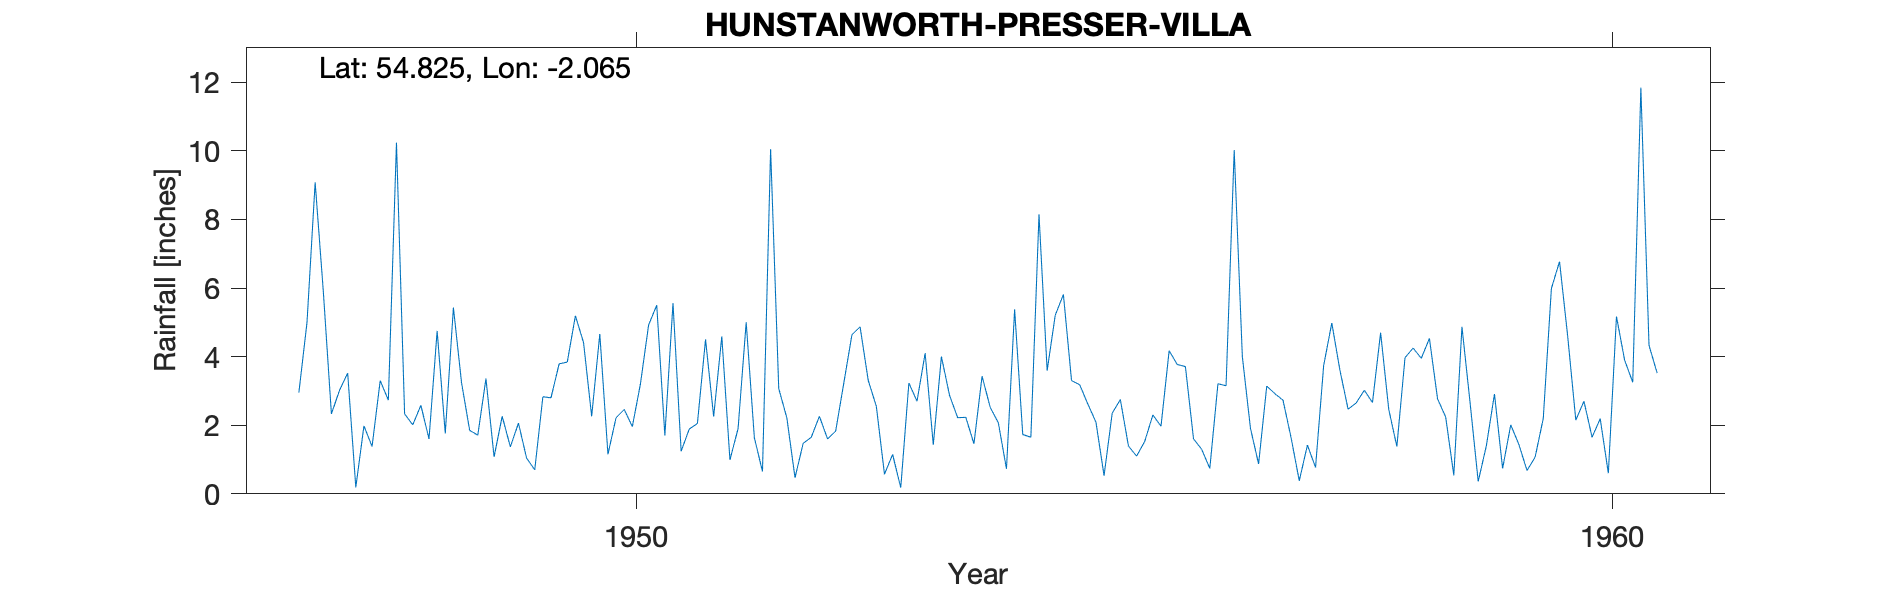

Source data for this figure (header and first rows):
HUNSTANWORTH (PRESSER VILLA), , , , , , , , , , , , , , , , , , , , 
Grid ref, NY959478, Long, -2.065, Lat, 54.83, Elevation, 1301, ft, , , , , , , , , , , , 
Station no, 3551/5, , , , , , , , , , , , , , , , , , , 
, 1941, 1942, 1943, 1944, 1945, 1946, 1947, 1948, 1949, 1950, 1951, 1952, 1953, 1954, 1955, 1956, 1957, 1958, 1959, 1960
January, , , , , , , 2.95, 10.24, 1.08, 2.26, 1.89, 2.21, 0.57, 3.43, 3.18, 3.77, 2.92, 2.66, 2.66, 4.6
February, , , , , , , 5, 2.33, 2.26, 4.66, 2.05, 0.47, 1.15, 2.52, 2.62, 3.71, 2.73, 4.7, 0.36, 2.15
March, , , , , , , 9.08, 2.01, 1.37, 1.15, 4.5, 1.47, 0.18, 2.07, 2.09, 1.6, 1.63, 2.46, 1.4, 2.7
April, , , , , , , 5.92, 2.58, 2.06, 2.22, 2.25, 1.65, 3.23, 0.73, 0.53, 1.3, 0.38, 1.38, 2.91, 1.65
May, , , , , , , 2.33, 1.6, 1.04, 2.46, 4.59, 2.26, 2.7, 5.38, 2.35, 0.74, 1.42, 3.97, 0.74, 2.19
June, , , , , , , 3.02, 4.75, 0.7, 1.96, 0.99, 1.6, 4.1, 1.73, 2.75, 3.21, 0.77, 4.25, 2.01, 0.6
July, , , , , , , 3.52, 1.76, 2.83, 3.21, 1.9, 1.83, 1.43, 1.65, 1.39, 3.15, 3.74, 3.95, 1.44, 5.17
August, , , , , , , 0.19, 5.43, 2.8, 4.92, 5, 3.23, 4, 8.15, 1.1, 10.02, 4.98, 4.53, 0.68, 3.9
September, , , , , , , 1.98, 3.24, 3.79, 5.5, 1.64, 4.64, 2.87, 3.59, 1.53, 4, 3.6, 2.77, 1.07, 3.25
October, , , , , , , 1.38, 1.85, 3.84, 1.7, 0.65, 4.87, 2.22, 5.21, 2.3, 1.91, 2.47, 2.24, 2.2, 11.84
November, , , , , , , 3.3, 1.71, 5.19, 5.56, 10.05, 3.31, 2.23, 5.81, 1.97, 0.87, 2.65, 0.54, 5.99, 4.33
December, , , , , , , 2.73, 3.36, 4.41, 1.24, 3.07, 2.55, 1.46, 3.3, 4.17, 3.14, 3.02, 4.87, 6.77, 3.52
Total, , , , , , , 41.4, 40.86, 31.37, 36.84, 38.58, 30.09, 26.14, 43.57, 25.98, 37.42, 30.31, 38.32, 28.23, 45.9
1828, PRESSER VILLA, NY9607947797, 01/01/1947, Current, , , , , , , , , , , , , , , , 
